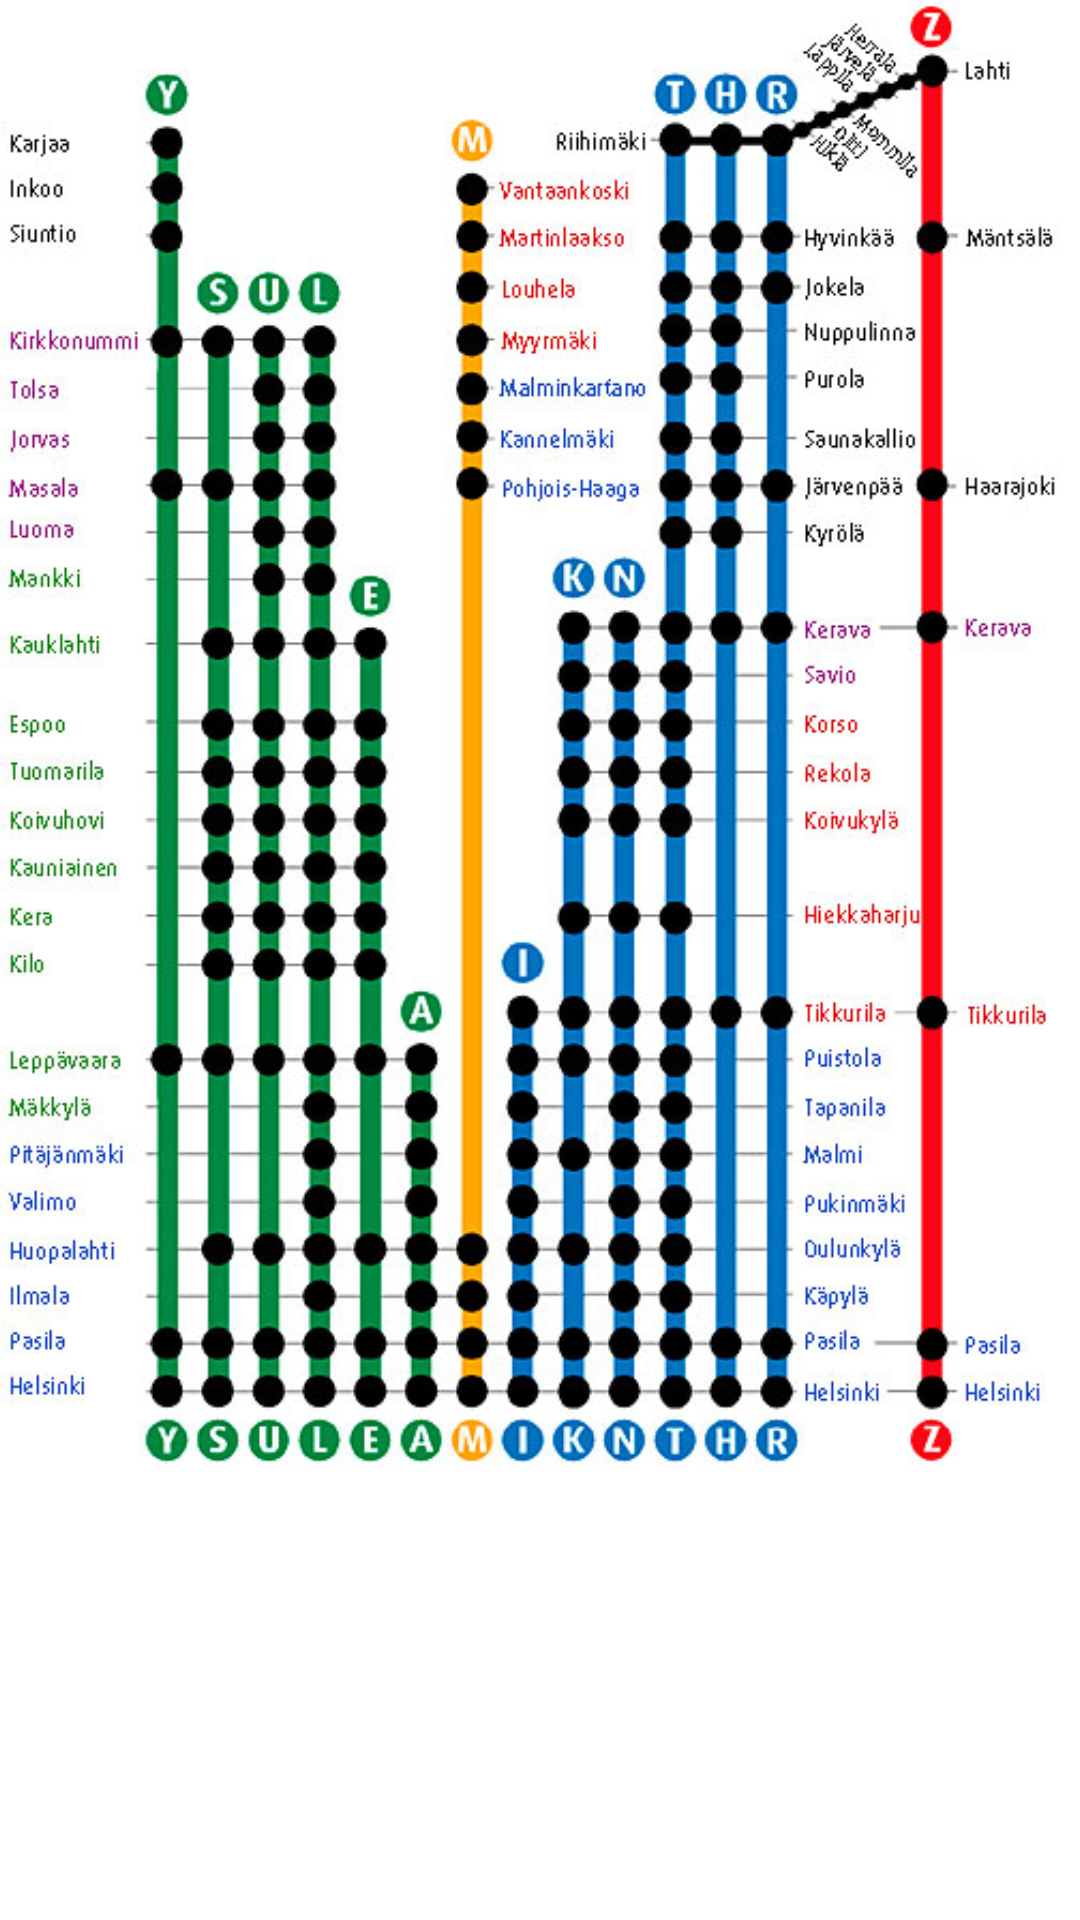

The Android layout XML behind this screen, and the referenced resources:
<!-- AndroidManifest.xml: application theme AppTheme -->
<!-- res/layout/activity_image.xml -->
<LinearLayout xmlns:android="http://schemas.android.com/apk/res/android"
    android:layout_width="fill_parent"
    android:layout_height="fill_parent"
    android:orientation="vertical" >
    
    <ImageView
        android:id="@+id/imageView1"
        android:layout_width="wrap_content"
        android:layout_height="wrap_content"
        android:adjustViewBounds="true"
        android:src="@drawable/lahi_reittikartta_fi" />


</LinearLayout>
<!-- resources referenced by this layout -->
<resources>
  <!-- drawable lahi_reittikartta_fi: jpg bitmap (drawable, 131950 bytes) -->
</resources>
